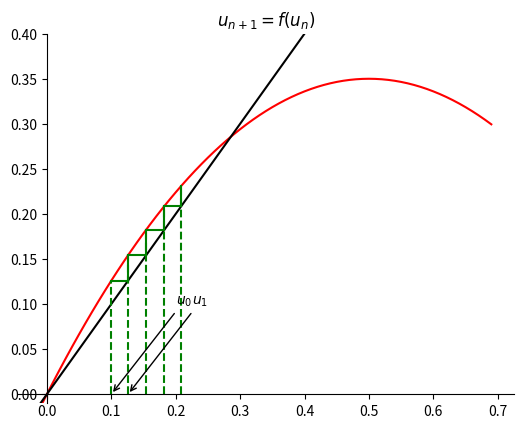

Here is the Python script that generated this plot:
import numpy as np
import matplotlib.pyplot as plt

def f(t):
    return 1.4*t*(1-t)


u = [0.1]  # u_0
N = 5     # iterations
x = np.arange(-0.01, 0.7, 0.01)   # def (Ox)
#y = np.arange(-1, 9, 0.01)   # def (Oy)
  
# ---------------------------------------------------------------------- #

for k in range(N):
    u.append(f(u[k]))
    print(f"u[{k}] = {u[k]}")

plt.plot(x, f(x), 'r-', x, x, 'k-')
ax = plt.gca()
ax.set_ylim(-0.01, 0.4)
ax.spines['right'].set_color('none')
ax.spines['top'].set_color('none')
ax.xaxis.set_ticks_position('bottom')
ax.spines['bottom'].set_position(('data',0))
ax.yaxis.set_ticks_position('left')
ax.spines['left'].set_position(('data',0))

if N >= 1 :
    for k in range(N-1) :
        plt.plot([u[k], u[k+1]], [u[k+1], u[k+1]], 'g-')
        plt.plot([u[k+1], u[k+1]], [u[k+1], u[k+2]], 'g-')
        plt.plot([u[k], u[k]], [0, u[k+1]], 'g--')
    plt.plot([u[N-1], u[N-1]], [0, u[N]], 'g--')    # last one !

    plt.annotate('$u_0$', xy=(u[0], 0), xytext=(u[0]+.1, .1),
                arrowprops=dict(arrowstyle="->",
                                connectionstyle="arc3")
                )

    plt.annotate('$u_1$', xy=(u[1], 0), xytext=(u[1]+.1, .1),
                arrowprops=dict(arrowstyle="->",
                                connectionstyle="arc3")
                )

plt.title('$u_{n+1}=f(u_n)$')
plt.show()
